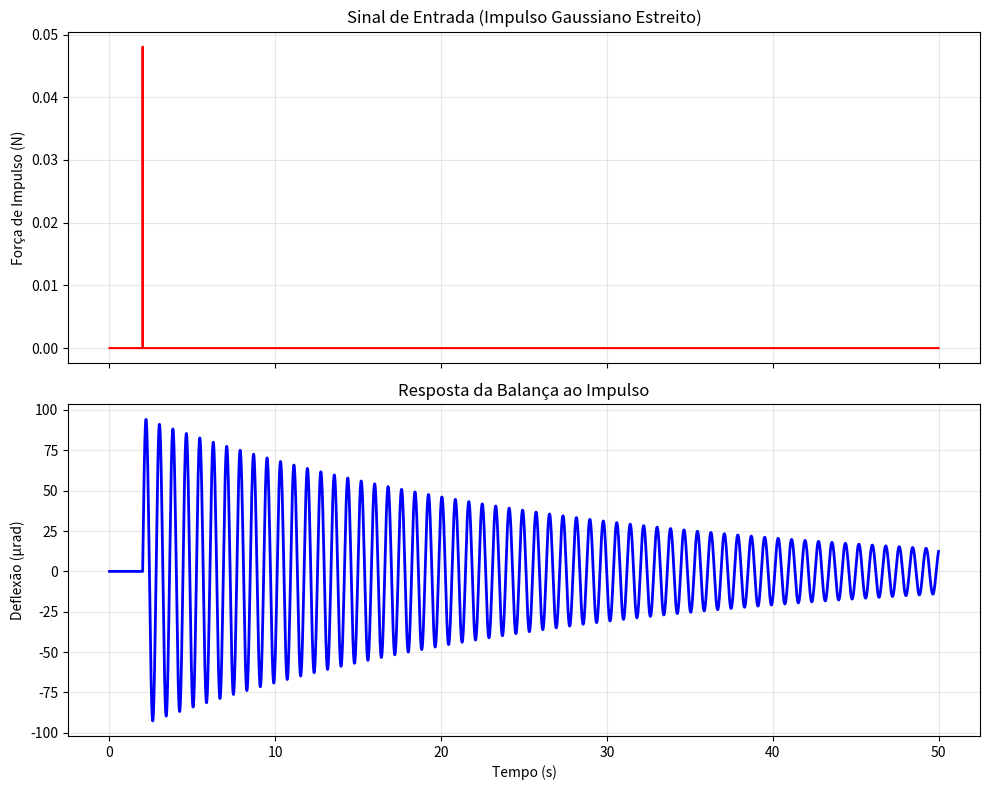

Recreate this plot in Python.
import numpy as np
import matplotlib.pyplot as plt
from scipy.integrate import solve_ivp

#--------- DINAMICA DO PENDULO SIMPLES SEM AMORTECIMENTO ATIVO ---------#

# =====================================
# PARÂMETROS FÍSICOS DA BALANÇA
# =====================================
I = 0.025       # momento de inércia [kg.m²]
c = 0.002       # amortecimento viscoso [N.m.s/rad]
k = 1.5         # rigidez torsional [N.m/rad]
L = 0.3675      # braço da força [m]

# Cálculo de propriedades dinâmicas
omega_0 = np.sqrt(k / I) 
zeta = c / (2 * np.sqrt(k * I))

print(f"ω₀ (Frequência Natural) = {omega_0:.4f} rad/s")
print(f"ζ  (Razão Amortecimento) = {zeta:.4f}")

# =====================================
# DEFINIÇÃO DA FORÇA DE IMPULSO
# =====================================
def F(t):
    """
    Modelagem de um sinal de impulso (Delta de Dirac aproximada).
    O tau reduzido (0.0005) torna o sinal muito agudo, simulando um impacto.
    """
    J = 50e-6       # Impulso total [N.s] (Área sob a curva)
    tau = 0.0005    # Reduzido para ser um "estalo" mais rápido (0.5 ms)
    t_impacto = 2 # Momento exato do impulso [s]

    # Função Gaussiana normalizada para que a integral seja sempre J
    return (J / (tau * np.sqrt(np.pi))) * np.exp(-(t - t_impacto)**2 / tau**2)

# =====================================
# SISTEMA DINÂMICO
# =====================================
def balanca_dinamica(t, x):
    theta, omega = x
    
    theta_dot = omega
    # Equação: I*theta_ddot + c*theta_dot + k*theta = L * F(t)
    omega_dot = (L/I) * F(t) - (c/I) * omega - (k/I) * theta

    return [theta_dot, omega_dot]

# =====================================
# CONFIGURAÇÃO DA SIMULAÇÃO
# =====================================
theta0 = 0.0      
omega0 = 0.0      
x0 = [theta0, omega0]

t0 = 0.0 
tf = 50 # Reduzi para 10s para ver melhor o início (ajuste se necessário)
t_eval = np.linspace(t0, tf, 10000) # Mais pontos para capturar a oscilação

# INTEGRAÇÃO NUMÉRICA
sol = solve_ivp( 
    balanca_dinamica,
    (t0, tf),
    x0,
    t_eval=t_eval,
    method='RK45',
    rtol=1e-8,
    atol=1e-10,
    # IMPORTANTE: max_step garante que o solver não "pule" o impulso de 0.5ms
    max_step=0.001 
)

# Extração dos resultados
time = sol.t
theta_urad = sol.y[0] * 1e6 # Convertendo para microrradianos

# =====================================
# PLOTS
# =====================================
fig, (ax1, ax2) = plt.subplots(2, 1, figsize=(10, 8), sharex=True)

# Gráfico da Força (Impulso)
ax1.plot(time, [F(ti) for ti in time], color='red', lw=1.5)
ax1.set_ylabel("Força de Impulso (N)")
ax1.set_title("Sinal de Entrada (Impulso Gaussiano Estreito)")
ax1.grid(True, alpha=0.3)

# Gráfico da Resposta Angular
ax2.plot(time, theta_urad, color='blue', lw=2, label="θ(t)")
ax2.set_xlabel("Tempo (s)")
ax2.set_ylabel("Deflexão (µrad)")
ax2.set_title("Resposta da Balança ao Impulso")
ax2.grid(True, alpha=0.3)

plt.tight_layout()
plt.show()